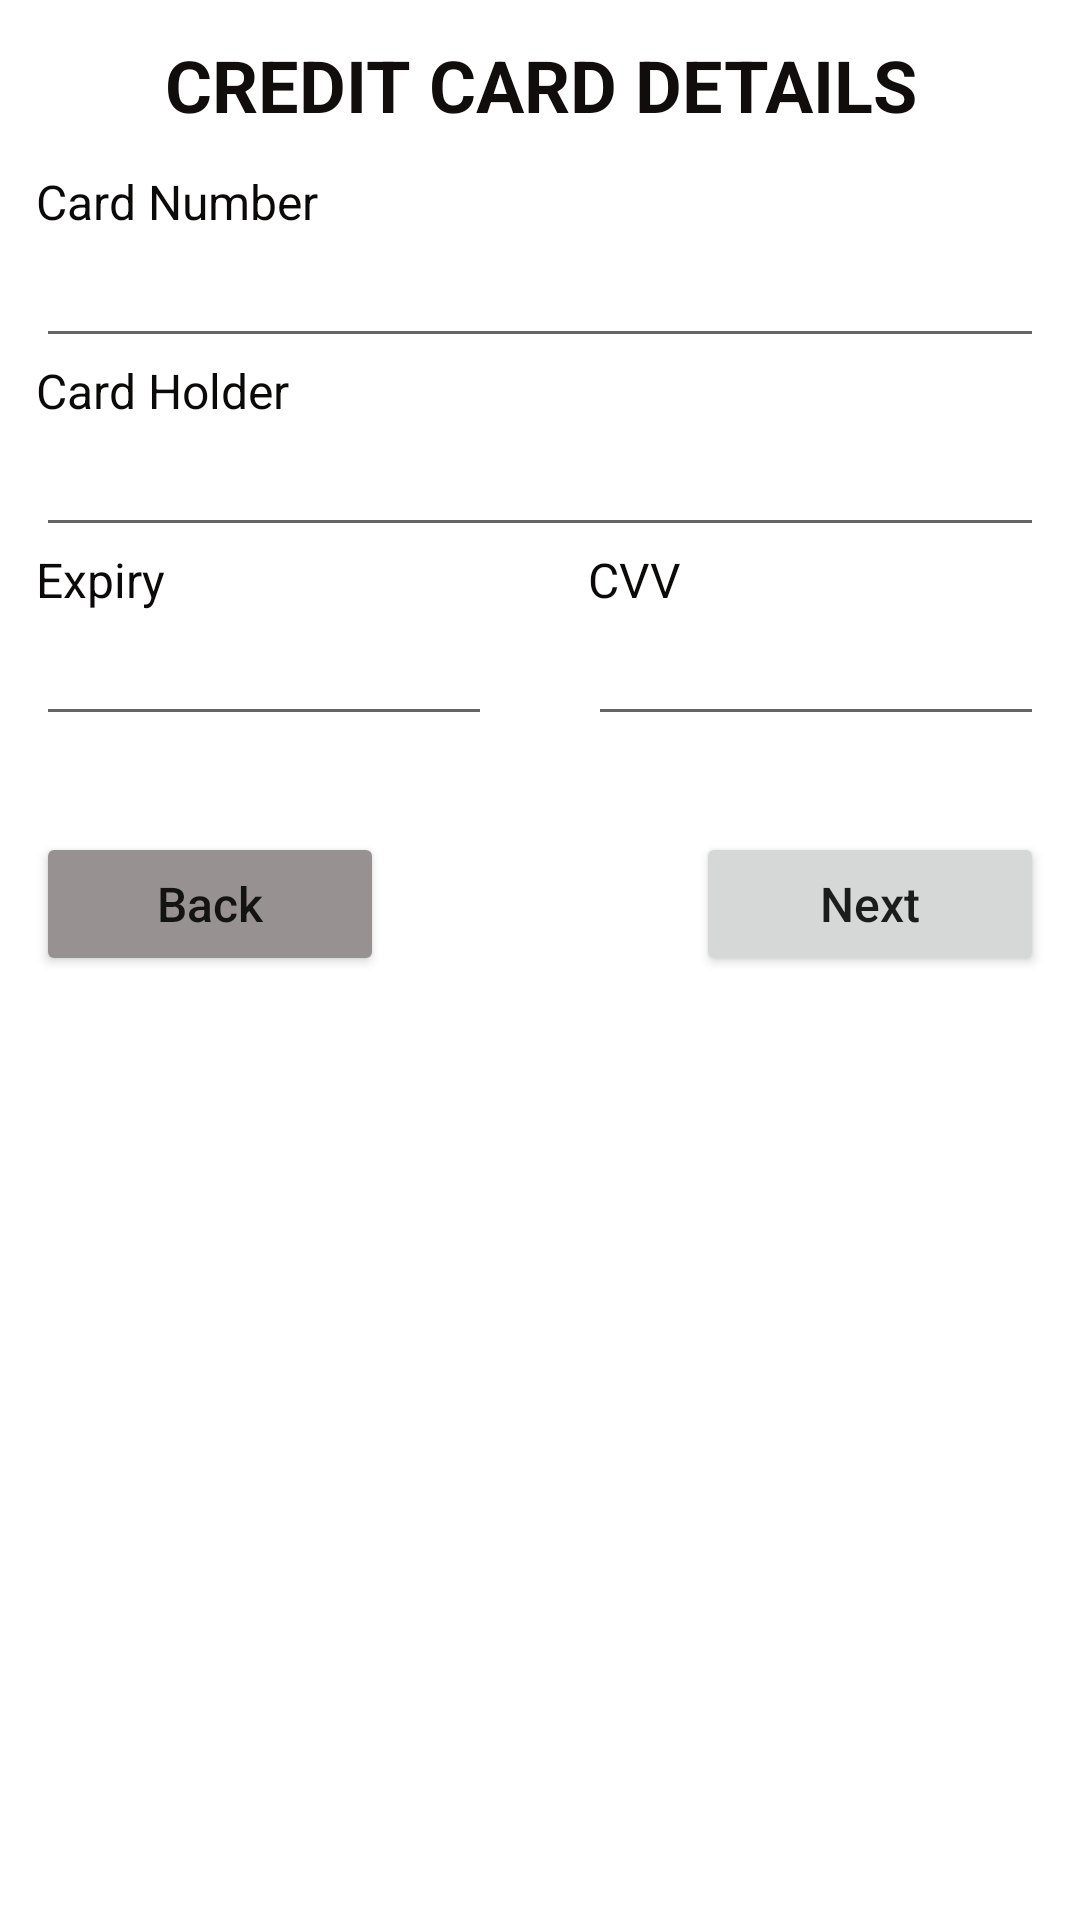

Produce the Android XML layout that renders to this screen, including the resource entries it uses.
<!-- AndroidManifest.xml: application theme Theme.NewRegistrationActivity -->
<!-- res/layout/activity_credit_card_details.xml -->
<?xml version="1.0" encoding="utf-8"?>
<LinearLayout xmlns:android="http://schemas.android.com/apk/res/android"
    xmlns:app="http://schemas.android.com/apk/res-auto"
    xmlns:tools="http://schemas.android.com/tools"
    android:layout_width="match_parent"
    android:layout_height="match_parent"
    android:orientation="vertical"
    android:padding="12dp"
    tools:context=".CreditCardDetailsActivity">

    <TextView
        android:id="@+id/textView37"
        android:layout_width="match_parent"
        android:layout_height="wrap_content"
        android:gravity="center"
        android:text="CREDIT CARD DETAILS"
        android:textColor="#120D0D"
        android:textSize="24sp"
        android:textStyle="bold" />

    <TextView
        android:id="@+id/textView39"
        android:layout_width="match_parent"
        android:layout_height="wrap_content"
        android:layout_marginTop="12dp"
        android:text="Card Number"
        android:textColor="#0C0909"
        android:textSize="16sp" />

    <EditText
        android:id="@+id/card_number_txt"
        android:layout_width="match_parent"
        android:layout_height="wrap_content"
        android:ems="10"
        android:inputType="textPersonName" />

    <TextView
        android:id="@+id/textView41"
        android:layout_width="match_parent"
        android:layout_height="wrap_content"
        android:text="Card Holder"
        android:textColor="#0C0909"
        android:textSize="16sp" />

    <EditText
        android:id="@+id/card_holder_txt"
        android:layout_width="match_parent"
        android:layout_height="wrap_content"
        android:ems="10"
        android:inputType="textPersonName" />

    <LinearLayout
        android:layout_width="match_parent"
        android:layout_height="wrap_content"
        android:orientation="horizontal">

        <LinearLayout
            android:layout_width="wrap_content"
            android:layout_height="wrap_content"
            android:layout_marginRight="16dp"
            android:layout_weight="1"
            android:orientation="vertical">

            <TextView
                android:id="@+id/textView43"
                android:layout_width="match_parent"
                android:layout_height="wrap_content"
                android:text="Expiry"
                android:textColor="#0C0909"
                android:textSize="16sp" />

            <EditText
                android:id="@+id/expiry_txt"
                android:layout_width="match_parent"
                android:layout_height="wrap_content"
                android:ems="10"
                android:inputType="textPersonName" />
        </LinearLayout>

        <LinearLayout
            android:layout_width="wrap_content"
            android:layout_height="wrap_content"
            android:layout_marginLeft="16dp"
            android:layout_weight="1"
            android:orientation="vertical">

            <TextView
                android:id="@+id/textView45"
                android:layout_width="match_parent"
                android:layout_height="wrap_content"
                android:text="CVV"
                android:textColor="#0C0909"
                android:textSize="16sp" />

            <EditText
                android:id="@+id/cvv_txt"
                android:layout_width="match_parent"
                android:layout_height="wrap_content"
                android:ems="10"
                android:inputType="textPersonName" />
        </LinearLayout>
    </LinearLayout>

    <LinearLayout
        android:layout_width="match_parent"
        android:layout_height="match_parent"
        android:layout_marginTop="32dp"
        android:orientation="horizontal">

        <Button
            android:id="@+id/back_btn"
            android:layout_width="wrap_content"
            android:layout_height="wrap_content"
            android:layout_marginRight="52dp"
            android:layout_weight="1"
            android:backgroundTint="#989191"
            android:inputType="textCapSentences"
            android:text="Back"
            android:textSize="16sp" />

        <Button
            android:id="@+id/next_btn"
            android:layout_width="wrap_content"
            android:layout_height="wrap_content"
            android:layout_marginLeft="52dp"
            android:layout_weight="1"
            android:inputType="textCapSentences"
            android:text="Next"
            android:textSize="16sp" />
    </LinearLayout>

</LinearLayout>
<!-- resources referenced by this layout -->
<resources>
  <style name="Theme.NewRegistrationActivity" parent="Theme.MaterialComponents.DayNight.DarkActionBar">
          
          <item name="colorPrimary">@color/purple_500</item>
          <item name="colorPrimaryVariant">@color/purple_700</item>
          <item name="colorOnPrimary">@color/white</item>
          
          <item name="colorSecondary">@color/teal_200</item>
          <item name="colorSecondaryVariant">@color/teal_700</item>
          <item name="colorOnSecondary">@color/black</item>
          
          <item name="android:statusBarColor" tools:targetApi="l">?attr/colorPrimaryVariant</item>
          
      </style>
  <!-- not gathered from this repository: default colours our renderer supplied (Android Studio template values) -->
  <color name="purple_500">#FF6200EE</color>
  <color name="purple_700">#FF3700B3</color>
  <color name="teal_200">#FF03DAC5</color>
  <color name="teal_700">#FF018786</color>
  <color name="black">#FF000000</color>
  <color name="white">#FFFFFFFF</color>
</resources>
